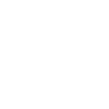
t = 0.00 s
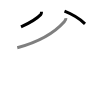
t = 2.50 s
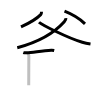
t = 5.25 s
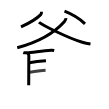
t = 7.75 s
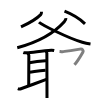
t = 10.50 s
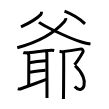
t = 13.00 s

The animated SVG that drew these frames (rendered in a browser with its animation timeline set to each time). Animation: 13 SMIL elements (animate=13); one cycle of 13.00 s.

<svg width="109px" height="109px" viewBox="0 0 px 109px" xmlns="http://www.w3.org/2000/svg" xmlns:xlink="http://www.w3.org/1999/xlink" xml:space="preserve" version="1.1"  baseProfile="full">
<path d="M41.52,11.68c-0.02,1.32-0.12,2.29-0.8,2.98C34.58,20.9,28.87,23.29,21,26.81" style="fill:none;stroke:black;stroke-width:3;opacity:0">
  <animate attributeType="CSS" attributeName="opacity" from="0" to="1" begin="0s" dur="1s" repeatCount="Indefinite" fill="freeze" />
</path>
<path d="M64.5,11.21c9.84,3.84,15.58,7.95,20.5,12.61" style="fill:none;stroke:black;stroke-width:3;opacity:0">
  <animate attributeType="CSS" attributeName="opacity" from="0" to="1" begin="1s" dur="1s" repeatCount="Indefinite" fill="freeze" />
</path>
<path d="M65.88,18.16c0.12,1.34-0.55,2.43-1.61,3.62c-9.77,10.97-24.52,19.97-47.02,26" style="fill:none;stroke:black;stroke-width:3;opacity:0">
  <animate attributeType="CSS" attributeName="opacity" from="0" to="1" begin="2s" dur="1s" repeatCount="Indefinite" fill="freeze" />
</path>
<path d="M39,22.25c2.75,2.5,28.21,15.52,43.34,20.04c2.84,0.85,4.66,1.23,8.16,1.75" style="fill:none;stroke:black;stroke-width:3;opacity:0">
  <animate attributeType="CSS" attributeName="opacity" from="0" to="1" begin="3s" dur="1s" repeatCount="Indefinite" fill="freeze" />
</path>
<path d="M23.27,52.57c0.83,0.28,2.34,0.31,3.17,0.28c6.57-0.26,15.13-2.08,24.87-2.57c1.38-0.07,2.21,0.13,2.9,0.28" style="fill:none;stroke:black;stroke-width:3;opacity:0">
  <animate attributeType="CSS" attributeName="opacity" from="0" to="1" begin="4s" dur="1s" repeatCount="Indefinite" fill="freeze" />
</path>
<path d="M27.76,53.13c0.27,0.78,1.08,1.54,1.08,2.46c0,0.92-0.13,26.3-0.13,29.6" style="fill:none;stroke:black;stroke-width:3;opacity:0">
  <animate attributeType="CSS" attributeName="opacity" from="0" to="1" begin="5s" dur="1s" repeatCount="Indefinite" fill="freeze" />
</path>
<path d="M29.26,62.66c7.75-1.15,9.86-1.31,16.71-1.87" style="fill:none;stroke:black;stroke-width:3;opacity:0">
  <animate attributeType="CSS" attributeName="opacity" from="0" to="1" begin="6s" dur="1s" repeatCount="Indefinite" fill="freeze" />
</path>
<path d="M29,72.22c6.33-0.79,8.86-1.46,16.58-2.02" style="fill:none;stroke:black;stroke-width:3;opacity:0">
  <animate attributeType="CSS" attributeName="opacity" from="0" to="1" begin="7s" dur="1s" repeatCount="Indefinite" fill="freeze" />
</path>
<path d="M17.84,88.6c0.84,0.34,2.39,0.42,3.09,0.18c2.85-0.98,21.08-7.8,25.45-9.37" style="fill:none;stroke:black;stroke-width:3;opacity:0">
  <animate attributeType="CSS" attributeName="opacity" from="0" to="1" begin="8s" dur="1s" repeatCount="Indefinite" fill="freeze" />
</path>
<path d="M45.94,51.43c0.84,0.83,0.93,0.97,0.93,1.88c0,0.92,0.13,37.18,0.13,44.69" style="fill:none;stroke:black;stroke-width:3;opacity:0">
  <animate attributeType="CSS" attributeName="opacity" from="0" to="1" begin="9s" dur="1s" repeatCount="Indefinite" fill="freeze" />
</path>
<path d="M59.54,51.39c0.7,0.06,1.96,0.41,2.86,0.29c3.9-0.54,15.47-2.07,17.52-2.6c2.53-0.66,3.88,1.55,2.93,3.2C81,55.5,75.42,63.77,74.46,64.84" style="fill:none;stroke:black;stroke-width:3;opacity:0">
  <animate attributeType="CSS" attributeName="opacity" from="0" to="1" begin="10s" dur="1s" repeatCount="Indefinite" fill="freeze" />
</path>
<path d="M75.04,65.67C91.5,80.75,82.75,96,74.76,86.59" style="fill:none;stroke:black;stroke-width:3;opacity:0">
  <animate attributeType="CSS" attributeName="opacity" from="0" to="1" begin="11s" dur="1s" repeatCount="Indefinite" fill="freeze" />
</path>
<path d="M63.62,51.77c0.18,0.66,0,43.1-0.18,47.23" style="fill:none;stroke:black;stroke-width:3;opacity:0">
  <animate attributeType="CSS" attributeName="opacity" from="0" to="1" begin="12s" dur="1s" repeatCount="Indefinite" fill="freeze" />
</path>
</svg>
